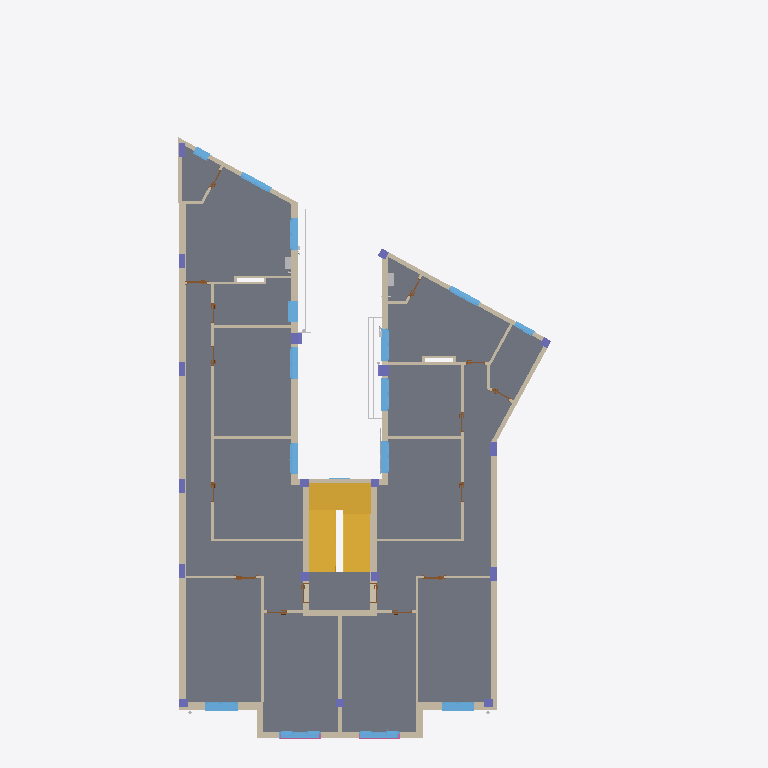
Plan cut of the same IFC building model at storey 'P3' (level 10.40 m, cut at 11.80 m), seen from above with north up, elements coloured by IFC class (only those large enough to see are counted): 44 walls (beige), 19 columns (violet), 16 doors (brown), 15 windows (light blue), 4 other elements (light grey), 2 stairs (yellow), 2 railings (pink), 1 slab (grey). Cut surfaces are drawn darker.
Extent 15.2 m × 25.7 m × 19.5 m (x, y, z). Storeys (7): P0 at 0.00 m; P1 at 4.40 m; P2 at 7.40 m; P3 at 10.40 m; P4 at 13.40 m; P5 at 16.40 m; P6 at 18.97 m. Elements (1029): 244 IfcFlowSegment, 235 IfcWallStandardCase, 202 IfcFlowFitting, 114 IfcColumn, 70 IfcWindow, 68 IfcDoor, 43 IfcBuildingElementProxy, 12 IfcWall, 9 IfcCurtainWall, 9 IfcSlab, 8 IfcRailing, 8 IfcRoof.

HEADER;
FILE_DESCRIPTION(('ViewDefinition [CoordinationView_V2.0]'),'2;1');
FILE_NAME('Codigo de proyecto','2020-06-02T12:02:21',(''),(''),'The EXPRESS Data Manager Version 5.02.0100.07 : ','20190510_1515(x64) - Exporter 18.4.0.0 - Alterna','');
FILE_SCHEMA(('IFC2X3'));
ENDSEC;
DATA;
#104=IFCPROJECT('1IT49jIl13ChftPIMKdYuH',#41,'Codigo de proyecto',$,$,'Nombre del proyecto','Estado de proyecto',(#96),#91);
#321648=IFCSITE('1IT49jIl13ChftPIMKdYuJ',#41,'Default',$,$,#321645,$,$,.ELEMENT.,(42,51,5,542602),(-2,-40,-34,-427833),0.0,$,$);
#114=IFCBUILDING('1IT49jIl13ChftPIMKdYuG',#41,'',$,$,#32,$,'',.ELEMENT.,$,$,$);
#123=IFCBUILDINGSTOREY('1IT49jIl13ChftPILhOT22',#41,'P0',$,'Nivel:LKS-▼-nivel',#121,$,'P0',.ELEMENT.,0.0);
#129=IFCBUILDINGSTOREY('1IT49jIl13ChftPILhPYUV',#41,'P1',$,'Nivel:LKS-▼-nivel',#128,$,'P1',.ELEMENT.,4.4);
#135=IFCBUILDINGSTOREY('1IT49jIl13ChftPILhPYdM',#41,'P2',$,'Nivel:LKS-▼-nivel',#134,$,'P2',.ELEMENT.,7.4);
#141=IFCBUILDINGSTOREY('1IT49jIl13ChftPILhPYh7',#41,'P3',$,'Nivel:LKS-▼-nivel',#140,$,'P3',.ELEMENT.,10.4);
#147=IFCBUILDINGSTOREY('1IT49jIl13ChftPILhPYt6',#41,'P4',$,'Nivel:LKS-▼-nivel',#146,$,'P4',.ELEMENT.,13.4);
#153=IFCBUILDINGSTOREY('1IT49jIl13ChftPILhPYpp',#41,'P5',$,'Nivel:LKS-▼-nivel',#152,$,'P5',.ELEMENT.,16.4);
#159=IFCBUILDINGSTOREY('1IT49jIl13ChftPILhPYpw',#41,'P6',$,'Nivel:LKS-▼-nivel',#158,$,'P6',.ELEMENT.,18.97);
#31072=IFCSLAB('0vgfhzJ4X69Qqej$1YW5Rz',#41,'Suelo:LKS_T10 33cm:572710',$,'Suelo:LKS_T10 33cm',#30979,#31070,'572710',.FLOOR.);
#29658=IFCSTAIR('0dY0dk4kH3y8I0$xzQdf9G',#41,'Escalera moldeada in situ:Escalera:572315',$,'Escalera moldeada in situ:LKS_GEN_Hormigon in-situ',#29657,$,'572315',.NOTDEFINED.);
#20193=IFCWALLSTANDARDCASE('2TkBsBWuf7bQ5djAs$BSFg',#41,'Muro básico:LKS_T8 23cm:554853',$,'Muro básico:LKS_T8 23cm',#20154,#20191,'554853');
#28998=IFCSTAIR('0dY0dk4kH3y8I0$xzQdfBR',#41,'Escalera moldeada in situ:Escalera:572176',$,'Escalera moldeada in situ:LKS_GEN_Hormigon in-situ',#28997,$,'572176',.NOTDEFINED.);
#19522=IFCWALL('2TkBsBWuf7bQ5djAs$BSFG',#41,'Muro básico:LKS_T8 23cm:554847',$,'Muro básico:LKS_T8 23cm',#19458,#19520,'554847');
#19814=IFCWALLSTANDARDCASE('2TkBsBWuf7bQ5djAs$BSFj',#41,'Muro básico:LKS_T8 23cm:554850',$,'Muro básico:LKS_T8 23cm',#19756,#19812,'554850');
#19702=IFCWALLSTANDARDCASE('2TkBsBWuf7bQ5djAs$BSFk',#41,'Muro básico:LKS_T8 23cm:554849',$,'Muro básico:LKS_T8 23cm',#19644,#19700,'554849');
#21726=IFCWALLSTANDARDCASE('2TkBsBWuf7bQ5djAs$BSCD',#41,'Muro básico:LKS_T9 10cm:554882',$,'Muro básico:LKS_T9 10cm',#21706,#21724,'554882');
#19984=IFCWALLSTANDARDCASE('2TkBsBWuf7bQ5djAs$BSFh',#41,'Muro básico:LKS_T3 23cm:554852',$,'Muro básico:LKS_T3 23cm',#19947,#19982,'554852');
#20360=IFCWALLSTANDARDCASE('2TkBsBWuf7bQ5djAs$BSFf',#41,'Muro básico:LKS_T4B 15.8cm:554854',$,'Muro básico:LKS_T4B 15.8cm',#20302,#20358,'554854');
#262341=IFCWALLSTANDARDCASE('22NbRHVpHAxA5a_sym$a3E',#41,'Muro básico:LKS_T4 23.8cm:1144110',$,'Muro básico:LKS_T4 23.8cm',#262306,#262339,'1144110');
#20745=IFCWALLSTANDARDCASE('2TkBsBWuf7bQ5djAs$BSFX',#41,'Muro básico:LKS_T2 23cm:554862',$,'Muro básico:LKS_T2 23cm',#20725,#20743,'554862');
#19619=IFCWALLSTANDARDCASE('2TkBsBWuf7bQ5djAs$BSFl',#41,'Muro básico:LKS_T4B 15.8cm:554848',$,'Muro básico:LKS_T4B 15.8cm',#19548,#19617,'554848');
#20560=IFCWALLSTANDARDCASE('2TkBsBWuf7bQ5djAs$BSFa',#41,'Muro básico:LKS_T9B 10cm:554859',$,'Muro básico:LKS_T9B 10cm',#20540,#20558,'554859');
#20470=IFCWALLSTANDARDCASE('2TkBsBWuf7bQ5djAs$BSFe',#41,'Muro básico:LKS_T4 23.8cm:554855',$,'Muro básico:LKS_T4 23.8cm',#20385,#20468,'554855');
#21167=IFCWALLSTANDARDCASE('2TkBsBWuf7bQ5djAs$BSFu',#41,'Muro básico:LKS_T9 10cm:554871',$,'Muro básico:LKS_T9 10cm',#21147,#21165,'554871');
#20835=IFCWALLSTANDARDCASE('2TkBsBWuf7bQ5djAs$BSF$',#41,'Muro básico:LKS_T9 10cm:554864',$,'Muro básico:LKS_T9 10cm',#20815,#20833,'554864');
#20515=IFCWALLSTANDARDCASE('2TkBsBWuf7bQ5djAs$BSFb',#41,'Muro básico:LKS_T8 23cm:554858',$,'Muro básico:LKS_T8 23cm',#20495,#20513,'554858');
#19433=IFCWALLSTANDARDCASE('2TkBsBWuf7bQ5djAs$BSFH',#41,'Muro básico:LKS_T1 29cm:554846',$,'Muro básico:LKS_T1 29cm',#19373,#19431,'554846');
#20630=IFCWALLSTANDARDCASE('2TkBsBWuf7bQ5djAs$BSFZ',#41,'Muro básico:LKS_T1 29cm:554860',$,'Muro básico:LKS_T1 29cm',#20610,#20628,'554860');
#19232=IFCWALLSTANDARDCASE('2TkBsBWuf7bQ5djAs$BSFJ',#41,'Muro básico:LKS_T4B 15.8cm:554844',$,'Muro básico:LKS_T4B 15.8cm',#19149,#19230,'554844');
#15570=IFCWALLSTANDARDCASE('2TkBsBWuf7bQ5djAs$BS9s',#41,'Muro básico:LKS_T3 23cm:554745',$,'Muro básico:LKS_T3 23cm',#15516,#15568,'554745');
#102518=IFCWINDOW('1kdYYuVbzAixHvMHMc$dtz',#41,'OB 2H:T13 117 X 144:617142',$,'OB 2H:T13 117 X 144',#328831,#102512,'617142',1.39999999999812,1.17);
#104648=IFCWINDOW('1kdYYuVbzAixHvMHMc$dty',#41,'OB 2H:T13 117 X 144:617143',$,'OB 2H:T13 117 X 144',#329114,#104642,'617143',1.39999999999812,1.17);
#68524=IFCWINDOW('2EbluafOz0c8dNrfV6_tir',#41,'OB 3H:T14 150 X 176:610030',$,'OB 3H:T14 150 X 176',#329144,#68518,'610030',1.76,1.5);
#264947=IFCWALLSTANDARDCASE('2YHAAz$2zAGvmJ_$tFh6iE',#41,'Muro básico:LKS_T3 23cm:1801807',$,'Muro básico:LKS_T3 23cm',#264910,#264945,'1801807');
#148722=IFCWINDOW('1sHnt6iUvDBQxHPL90$QqH',#41,'B 2H:T17 117 X 147:635649',$,'B 2H:T17 117 X 147',#330770,#148716,'635649',1.47,1.17);
#71932=IFCWINDOW('2EbluafOz0c8dNrfV6_tiq',#41,'OB 3H:T13 150 X 176:610031',$,'OB 3H:T13 150 X 176',#329172,#71926,'610031',1.76,1.5);
#148695=IFCWINDOW('1sHnt6iUvDBQxHPL90$QqG',#41,'B 2H:T17 117 X 147:635648',$,'B 2H:T17 117 X 147',#330742,#148689,'635648',1.47,1.17);
#144409=IFCWINDOW('1sHnt6iUvDBQxHPL90$Qpj',#41,'OB 2H:T13 115 X 146:635645',$,'OB 2H:T13 115 X 146',#330712,#144403,'635645',1.41999999999812,1.15);
#146540=IFCWINDOW('1sHnt6iUvDBQxHPL90$Qpk',#41,'OB 2H:T14 115 X 146:635646',$,'OB 2H:T14 115 X 146',#328943,#146534,'635646',1.41999999999812,1.15);
#20925=IFCWALLSTANDARDCASE('2TkBsBWuf7bQ5djAs$BSFz',#41,'Muro básico:LKS_T9 10cm:554866',$,'Muro básico:LKS_T9 10cm',#20905,#20923,'554866');
#150851=IFCWINDOW('1sHnt6iUvDBQxHPL90$QqI',#41,'B 2H:T14 117 X 147:635650',$,'B 2H:T14 117 X 147',#329085,#150845,'635650',1.47,1.17);
#146566=IFCWINDOW('1sHnt6iUvDBQxHPL90$Qpl',#41,'OB 2H:T14 115 X 146:635647',$,'OB 2H:T14 115 X 146',#328971,#146560,'635647',1.41999999999812,1.15);
#21225=IFCWALLSTANDARDCASE('2TkBsBWuf7bQ5djAs$BSFt',#41,'Muro básico:LKS_T9 10cm:554872',$,'Muro básico:LKS_T9 10cm',#21192,#21223,'554872');
#21816=IFCWALLSTANDARDCASE('2TkBsBWuf7bQ5djAs$BSCB',#41,'Muro básico:LKS_T9 10cm:554884',$,'Muro básico:LKS_T9 10cm',#21796,#21814,'554884');
#21861=IFCWALLSTANDARDCASE('2TkBsBWuf7bQ5djAs$BSCA',#41,'Muro básico:LKS_T9 10cm:554885',$,'Muro básico:LKS_T9 10cm',#21841,#21859,'554885');
#259822=IFCBUILDINGELEMENTPROXY('2K3SF_6eXCBfpXLINvmEuy',#41,'Tendedero lineal:Tipo 1:766039',$,'Tendedero lineal:Tipo 1',#259821,#259816,'766039',$);
#22018=IFCWALLSTANDARDCASE('2TkBsBWuf7bQ5djAs$BSC7',#41,'Muro básico:LKS_T9 10cm:554888',$,'Muro básico:LKS_T9 10cm',#21998,#22016,'554888');
#151444=IFCWINDOW('0em7dnmmfBwg6QV6OTueZQ',#41,'OB 1H:T14 78 X 146:635651',$,'OB 1H:T14 78 X 146',#330798,#151438,'635651',1.46,0.78);
#19348=IFCWALLSTANDARDCASE('2TkBsBWuf7bQ5djAs$BSFI',#41,'Muro básico:LKS_T4B 15.8cm:554845',$,'Muro básico:LKS_T4B 15.8cm',#19286,#19346,'554845');
#100387=IFCWINDOW('1kdYYuVbzAixHvMHMc$dt_',#41,'OB 2H:T13 120 X 140:617141',$,'OB 2H:T13 120 X 140',#328775,#100379,'617141',1.35999999999812,1.2);
#98238=IFCWINDOW('1kdYYuVbzAixHvMHMc$dt$',#41,'OB 2H:T14 120 X 147:617140',$,'OB 2H:T14 120 X 147',#329001,#98230,'617140',1.42999999999812,1.2);
#21771=IFCWALLSTANDARDCASE('2TkBsBWuf7bQ5djAs$BSCC',#41,'Muro básico:LKS_T9 10cm:554883',$,'Muro básico:LKS_T9 10cm',#21751,#21769,'554883');
#21122=IFCWALLSTANDARDCASE('2TkBsBWuf7bQ5djAs$BSFv',#41,'Muro básico:LKS_T9 10cm:554870',$,'Muro básico:LKS_T9 10cm',#21102,#21120,'554870');
#20700=IFCWALLSTANDARDCASE('2TkBsBWuf7bQ5djAs$BSFY',#41,'Muro básico:LKS_T2 23cm:554861',$,'Muro básico:LKS_T2 23cm',#20680,#20698,'554861');
#20790=IFCWALLSTANDARDCASE('2TkBsBWuf7bQ5djAs$BSFW',#41,'Muro básico:LKS_T2 23cm:554863',$,'Muro básico:LKS_T2 23cm',#20770,#20788,'554863');
#21285=IFCWALLSTANDARDCASE('2TkBsBWuf7bQ5djAs$BSFs',#41,'Muro básico:LKS_T9 10cm:554873',$,'Muro básico:LKS_T9 10cm',#21252,#21283,'554873');
#260023=IFCBUILDINGELEMENTPROXY('1isMtjkIj0wf$iM9hoyXeM',#41,'Tendedero lineal:Tipo 1:768670',$,'Tendedero lineal:Tipo 1',#260022,#260017,'768670',$);
#264980=IFCWINDOW('0zWvM3Y7938xmD3pUDJ3Pt',#41,'OB 1H:T16 57 X 87:1823065',$,'OB 1H:T16 57 X 87',#328801,#264972,'1823065',0.869999999999999,0.57);
#21681=IFCWALLSTANDARDCASE('2TkBsBWuf7bQ5djAs$BSCE',#41,'Muro básico:LKS_T9 10cm:554881',$,'Muro básico:LKS_T9 10cm',#21661,#21679,'554881');
#142278=IFCWINDOW('1sHnt6iUvDBQxHPL90$Qpi',#41,'FIJO+B 1H:T14 75 X 145:635644',$,'FIJO+B 1H:T14 75 X 145',#329055,#142270,'635644',1.45,0.75);
#21546=IFCWALLSTANDARDCASE('2TkBsBWuf7bQ5djAs$BSFn',#41,'Muro básico:LKS_T9 10cm:554878',$,'Muro básico:LKS_T9 10cm',#21526,#21544,'554878');
#20880=IFCWALLSTANDARDCASE('2TkBsBWuf7bQ5djAs$BSF_',#41,'Muro básico:LKS_T9 10cm:554865',$,'Muro básico:LKS_T9 10cm',#20860,#20878,'554865');
#20987=IFCWALLSTANDARDCASE('2TkBsBWuf7bQ5djAs$BSFy',#41,'Muro básico:LKS_T9 10cm:554867',$,'Muro básico:LKS_T9 10cm',#20950,#20985,'554867');
#15492=IFCWALL('2TkBsBWuf7bQ5djAs$BS9t',#41,'Muro básico:LKS_T8 23cm:554744',$,'Muro básico:LKS_T8 23cm',#15275,#15490,'554744');
#195071=IFCCOLUMN('06j_BCnz530fcD7BAB2T5K',#41,'Hormigón-Rectangular-Pilar:EH 30x40:737379',$,'Hormigón-Rectangular-Pilar:EH 30x40',#195070,#195065,'737379');
#17835=IFCCOLUMN('2TkBsBWuf7bQ5djAs$BSEn',#41,'Hormigón-Rectangular-Pilar:EH 25x50:554814',$,'Hormigón-Rectangular-Pilar:EH 25x50',#17834,#17829,'554814');
#17895=IFCCOLUMN('2TkBsBWuf7bQ5djAs$BSFF',#41,'Hormigón-Rectangular-Pilar:EH 25x50:554816',$,'Hormigón-Rectangular-Pilar:EH 25x50',#17894,#17889,'554816');
#194256=IFCCOLUMN('0LCLf2bb5BCQuORG1y3cez',#41,'Hormigón-Rectangular-Pilar:EH 30x40:737111',$,'Hormigón-Rectangular-Pilar:EH 30x40',#194255,#194250,'737111');
#15202=IFCWALLSTANDARDCASE('2TkBsBWuf7bQ5djAs$BS9u',#41,'Muro básico:LKS_T8 23cm:554743',$,'Muro básico:LKS_T8 23cm',#15144,#15200,'554743');
#17775=IFCCOLUMN('2TkBsBWuf7bQ5djAs$BSEp',#41,'Hormigón-Rectangular-Pilar:EH 20x50:554812',$,'Hormigón-Rectangular-Pilar:EH 20x50',#17774,#17769,'554812');
#17955=IFCCOLUMN('2TkBsBWuf7bQ5djAs$BSFD',#41,'Hormigón-Rectangular-Pilar:EH 20x50:554818',$,'Hormigón-Rectangular-Pilar:EH 20x50',#17954,#17949,'554818');
#18015=IFCCOLUMN('2TkBsBWuf7bQ5djAs$BSFB',#41,'Hormigón-Rectangular-Pilar:EH 20x50:554820',$,'Hormigón-Rectangular-Pilar:EH 20x50',#18014,#18009,'554820');
#18075=IFCCOLUMN('2TkBsBWuf7bQ5djAs$BSF9',#41,'Hormigón-Rectangular-Pilar:EH 20x50:554822',$,'Hormigón-Rectangular-Pilar:EH 20x50',#18074,#18069,'554822');
#18135=IFCCOLUMN('2TkBsBWuf7bQ5djAs$BSF7',#41,'Hormigón-Rectangular-Pilar:EH 20x50:554824',$,'Hormigón-Rectangular-Pilar:EH 20x50',#18134,#18129,'554824');
#18315=IFCCOLUMN('2TkBsBWuf7bQ5djAs$BSF1',#41,'Hormigón-Rectangular-Pilar:EH 30x30:554830',$,'Hormigón-Rectangular-Pilar:EH 30x30',#18314,#18309,'554830');
#274640=IFCBUILDINGELEMENTPROXY('330Vm4DonDHugJ7LPEv3j0',#41,'M_Calentador de agua - Sin depósito:2.3 L:1827412',$,'M_Calentador de agua - Sin depósito:2.3 L',#274638,#274629,'1827412',$);
#18195=IFCCOLUMN('2TkBsBWuf7bQ5djAs$BSF5',#41,'Hormigón-Rectangular-Pilar:EH 30x30:554826',$,'Hormigón-Rectangular-Pilar:EH 30x30',#18194,#18189,'554826');
#18375=IFCCOLUMN('2TkBsBWuf7bQ5djAs$BSFV',#41,'Hormigón-Rectangular-Pilar:EH 30x30:554832',$,'Hormigón-Rectangular-Pilar:EH 30x30',#18374,#18369,'554832');
#18542=IFCCOLUMN('2TkBsBWuf7bQ5djAs$BSFT',#41,'Hormigón-Rectangular-Pilar:EH 30x30:554834',$,'Hormigón-Rectangular-Pilar:EH 30x30',#18541,#18536,'554834');
#19113=IFCCOLUMN('2TkBsBWuf7bQ5djAs$BSFL',#41,'Hormigón-Rectangular-Pilar:EH 30x30:554842',$,'Hormigón-Rectangular-Pilar:EH 30x30',#19112,#19107,'554842');
#269672=IFCBUILDINGELEMENTPROXY('330Vm4DonDHugJ7LPEv0Bj',#41,'M_Calentador de agua - Sin depósito:2.3 L:1825785',$,'M_Calentador de agua - Sin depósito:2.3 L',#269670,#269661,'1825785',$);
#19053=IFCCOLUMN('2TkBsBWuf7bQ5djAs$BSFN',#41,'Hormigón-Rectangular-Pilar:EH 30x30:554840',$,'Hormigón-Rectangular-Pilar:EH 30x30',#19052,#19047,'554840');
#18882=IFCCOLUMN('2TkBsBWuf7bQ5djAs$BSFP',#41,'Hormigón-Rectangular-Pilar:EH 30x30:554838',$,'Hormigón-Rectangular-Pilar:EH 30x30',#18881,#18876,'554838');
#18255=IFCCOLUMN('2TkBsBWuf7bQ5djAs$BSF3',#41,'Hormigón-Rectangular-Pilar:EH 30x30:554828',$,'Hormigón-Rectangular-Pilar:EH 30x30',#18254,#18249,'554828');
#18709=IFCCOLUMN('2TkBsBWuf7bQ5djAs$BSFR',#41,'Hormigón-Rectangular-Pilar:EH 30x30:554836',$,'Hormigón-Rectangular-Pilar:EH 30x30',#18708,#18703,'554836');
#308204=IFCRAILING('2uWCPskof6mRxt566BAjUG',#41,'Barandilla:500:800496',$,'Barandilla:500',#306594,#308202,'800496',.NOTDEFINED.);
#306576=IFCRAILING('2uWCPskof6mRxt566BAjUu',#41,'Barandilla:500:800472',$,'Barandilla:500',#304966,#306574,'800472',.NOTDEFINED.);
ENDSEC;
